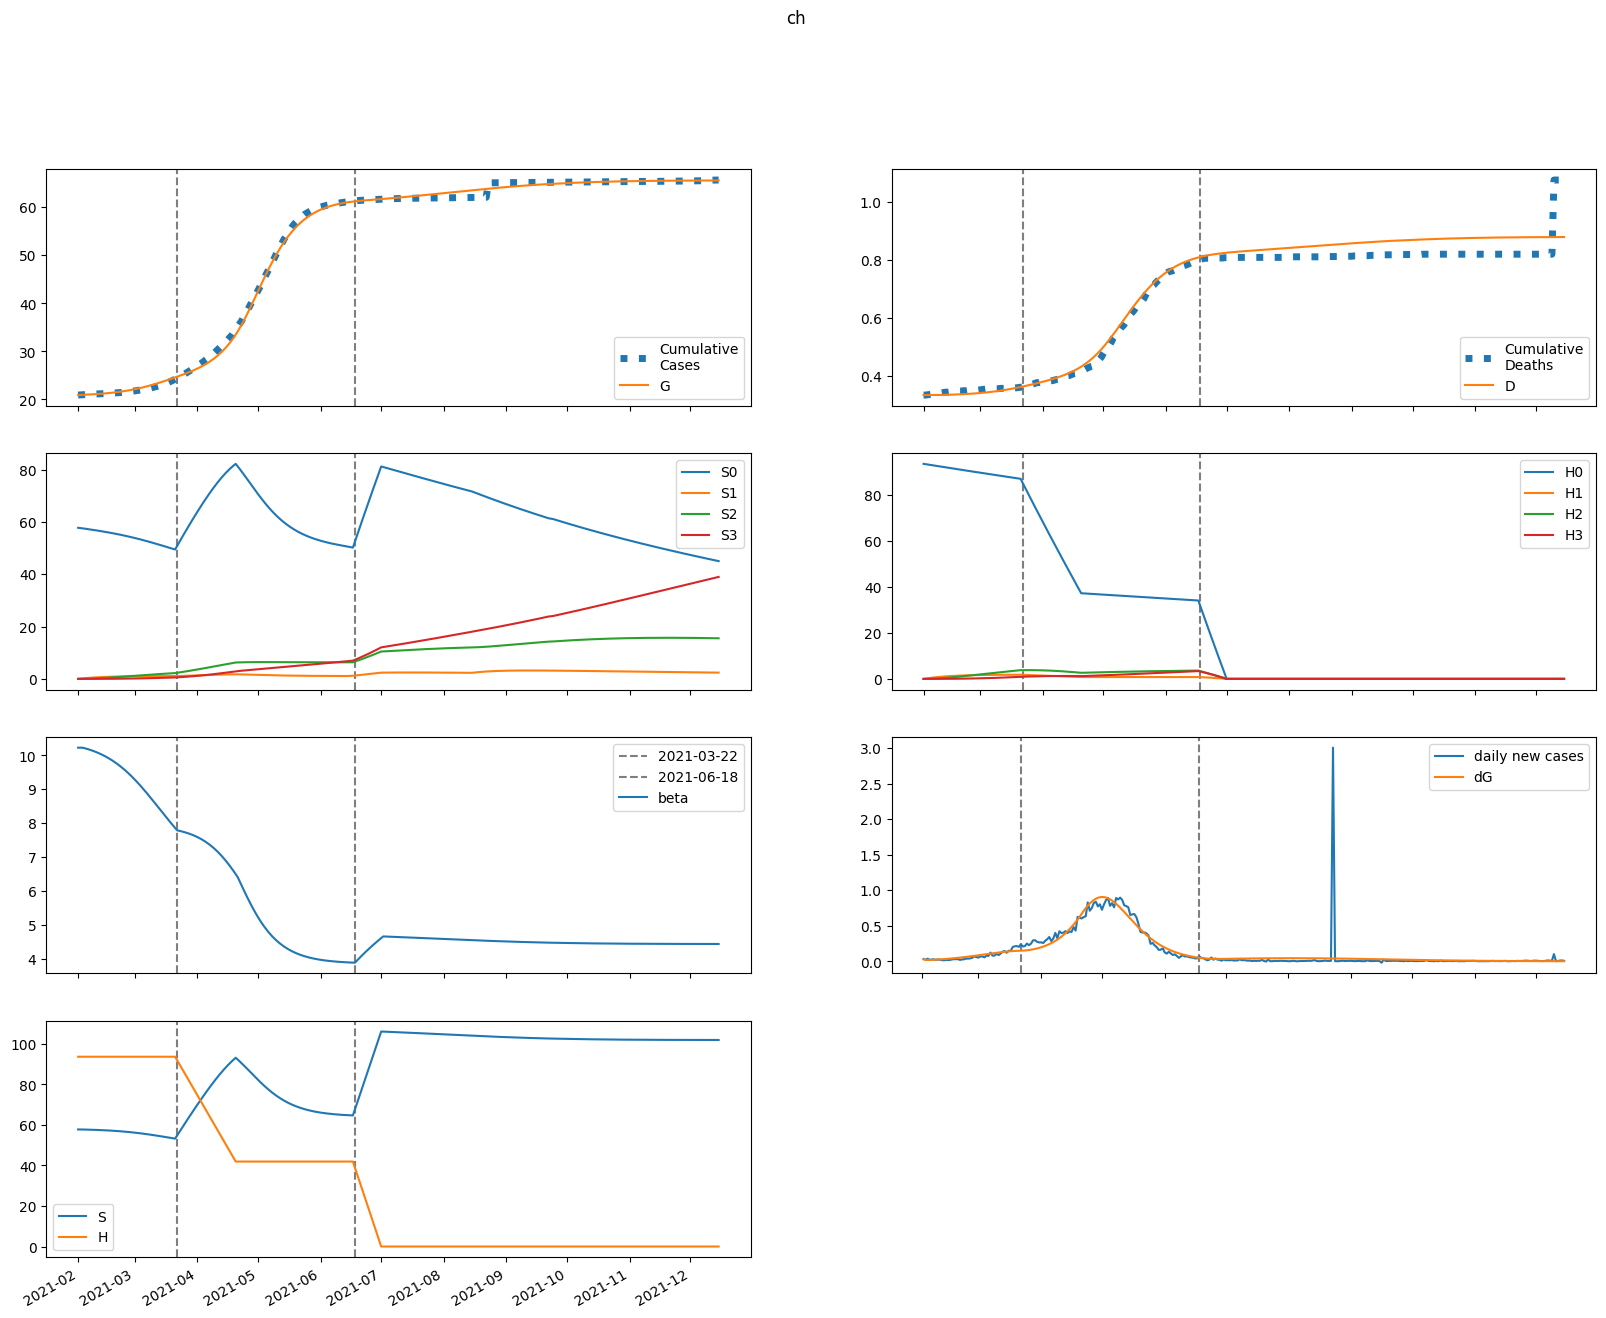

Values plotted in this chart, from the file beside it:
series, 2021-02-01, 2021-02-02, 2021-02-03, 2021-02-04, 2021-02-05, 2021-02-06, 2021-02-07, 2021-02-08, 2021-02-09, 2021-02-10, 2021-02-11, 2021-02-12, 2021-02-13, 2021-02-14, 2021-02-15, 2021-02-16, 2021-02-17, 2021-02-18, 2021-02-19, 2021-02-20, 2021-02-21, 2021-02-22, 2021-02-23
S, 57761, 57761, 57744, 57721, 57696, 57668, 57639, 57607, 57573, 57537, 57498, 57456, 57411, 57364, 57313, 57259, 57202, 57140, 57076, 57007, 56934, 56857, 56775
E, 102.5, 71.74, 67.42, 69.87, 74.28, 79.47, 85.17, 91.32, 97.91, 104.9, 112.4, 120.4, 128.8, 137.7, 147.1, 157, 167.4, 178.3, 189.7, 201.6, 214, 226.8, 240.1
I, 0.0, 27.67, 35.97, 39.79, 42.74, 45.7, 48.87, 52.32, 56.05, 60.07, 64.37, 68.98, 73.89, 79.11, 84.65, 90.51, 96.7, 103.2, 110.1, 117.3, 124.8, 132.7, 140.8
A, 0.0, 3.074, 4.612, 5.712, 6.666, 7.561, 8.433, 9.301, 10.18, 11.08, 12.01, 12.98, 14, 15.06, 16.18, 17.36, 18.6, 19.9, 21.27, 22.71, 24.22, 25.79, 27.44
IH, 0.0, 0.0, 5.534, 12.08, 18.61, 24.97, 31.18, 37.28, 43.36, 49.47, 55.67, 62, 68.5, 75.23, 82.2, 89.47, 97.05, 105, 113.3, 122, 131.1, 140.6, 150.6
IN, 0.0, 0.0, 5.534, 12.65, 20.43, 28.69, 37.43, 46.68, 56.5, 66.92, 78, 89.78, 102.3, 115.7, 129.9, 145, 161.1, 178.2, 196.3, 215.6, 236, 257.7, 280.6
D, 334.0, 334.0, 334.0, 334, 334.1, 334.1, 334.2, 334.3, 334.4, 334.5, 334.6, 334.8, 335, 335.2, 335.4, 335.6, 335.9, 336.2, 336.5, 336.8, 337.1, 337.5, 337.9
R, 0.0, 0.0, 0.6149, 2.249, 4.954, 8.708, 13.49, 19.27, 26.06, 33.86, 42.69, 52.56, 63.53, 75.61, 88.87, 103.4, 119.1, 136.2, 154.7, 174.7, 196.3, 219.4, 244.3
G, 20925, 20953, 20972, 20990, 21009, 21029, 21051, 21074, 21098, 21125, 21153, 21183, 21216, 21251, 21288, 21328, 21370, 21415, 21463, 21515, 21569, 21627, 21688
H, 93638, 93638, 93638, 93638, 93638, 93638, 93638, 93638, 93638, 93638, 93638, 93638, 93638, 93638, 93638, 93638, 93638, 93638, 93638, 93638, 93638, 93638, 93638
S0, 57761, 57674, 57571, 57462, 57350, 57237, 57122, 57005, 56886, 56764, 56641, 56515, 56386, 56255, 56120, 55983, 55843, 55699, 55552, 55401, 55247, 55088, 54926
E0, 102.5, 71.74, 67.39, 69.78, 74.11, 79.2, 84.78, 90.79, 97.23, 104.1, 111.4, 119.1, 127.3, 136, 145.2, 154.8, 164.9, 175.5, 186.5, 198.1, 210, 222.5, 235.3
I0, 0.0, 27.67, 35.97, 39.78, 42.71, 45.63, 48.76, 52.15, 55.8, 59.73, 63.95, 68.44, 73.23, 78.32, 83.72, 89.42, 95.45, 101.8, 108.5, 115.4, 122.7, 130.4, 138.3
A0, 0.0, 3.074, 4.612, 5.711, 6.662, 7.553, 8.419, 9.278, 10.15, 11.03, 11.95, 12.9, 13.9, 14.94, 16.03, 17.18, 18.39, 19.66, 20.99, 22.39, 23.85, 25.38, 26.98
IH0, 0.0, 0.0, 5.534, 12.08, 18.61, 24.97, 31.16, 37.25, 43.3, 49.37, 55.51, 61.77, 68.19, 74.82, 81.69, 88.83, 96.27, 104, 112.2, 120.7, 129.6, 138.9, 148.6
IN0, 0.0, 0.0, 5.534, 12.65, 20.43, 28.69, 37.41, 46.64, 56.42, 66.8, 77.81, 89.51, 102, 115.2, 129.2, 144.2, 160, 176.9, 194.8, 213.8, 233.9, 255.1, 277.7
D0, 334.0, 334.0, 334.0, 334, 334.1, 334.1, 334.2, 334.3, 334.4, 334.5, 334.6, 334.8, 335, 335.2, 335.4, 335.6, 335.9, 336.2, 336.5, 336.8, 337.1, 337.5, 337.9
R0, 0.0, 0.0, 0.6149, 2.249, 4.954, 8.707, 13.48, 19.26, 26.04, 33.83, 42.63, 52.47, 63.39, 75.41, 88.59, 103, 118.6, 135.6, 153.9, 173.7, 195, 217.9, 242.5
G0, 20925, 20953, 20972, 20990, 21009, 21029, 21050, 21073, 21098, 21124, 21152, 21182, 21214, 21249, 21286, 21325, 21367, 21411, 21458, 21509, 21562, 21619, 21679
H0, 93638, 93497, 93357, 93217, 93077, 92938, 92798, 92659, 92520, 92381, 92243, 92104, 91966, 91828, 91691, 91553, 91416, 91279, 91142, 91005, 90868, 90732, 90596
S1, 0.0, 86.64, 166.9, 241.3, 310.1, 373.8, 432.7, 487.2, 537.6, 584.2, 627.2, 666.8, 703.4, 737.2, 768.2, 796.8, 823, 847, 869.1, 889.3, 907.7, 924.4, 939.7
E1, 0.0, 0.0, 0.02581, 0.08361, 0.1646, 0.2629, 0.3757, 0.5012, 0.6386, 0.7876, 0.9478, 1.119, 1.302, 1.496, 1.702, 1.919, 2.148, 2.389, 2.641, 2.904, 3.179, 3.465, 3.761
I1, 0.0, 0.0, 0.0, 0.006968, 0.02676, 0.06049, 0.1073, 0.1658, 0.2348, 0.3133, 0.4006, 0.4963, 0.6, 0.7115, 0.8309, 0.958, 1.093, 1.236, 1.386, 1.545, 1.711, 1.885, 2.067
A1, 0.0, 0.0, 0.0, 0.0007742, 0.003128, 0.007439, 0.01384, 0.02234, 0.03291, 0.04549, 0.06002, 0.07645, 0.09473, 0.1148, 0.1368, 0.1605, 0.1859, 0.2132, 0.2422, 0.273, 0.3055, 0.3398, 0.3758
IH1, 0.0, 0.0, 0.0, 0.0, 0.001394, 0.006581, 0.0179, 0.03726, 0.06604, 0.1052, 0.1555, 0.2174, 0.2911, 0.3768, 0.4748, 0.5852, 0.708, 0.8433, 0.9913, 1.152, 1.326, 1.512, 1.711
IN1, 0.0, 0.0, 0.0, 0.0, 0.001394, 0.006725, 0.01873, 0.03992, 0.07253, 0.1185, 0.1795, 0.2571, 0.3528, 0.4678, 0.6036, 0.7614, 0.9423, 1.148, 1.379, 1.637, 1.923, 2.238, 2.584
D1, 0.0, 0.0, 0.0, 0.0, 0.0, 4.005594733319358e-06, 2.2921442820259264e-05, 7.43866800170449e-05, 0.0001815, 0.0003713, 0.0006738, 0.001121, 0.001746, 0.002582, 0.003665, 0.00503, 0.006712, 0.008747, 0.01117, 0.01402, 0.01733, 0.02114, 0.02549
R1, 0.0, 0.0, 0.0, 0.0, 0.0001548, 0.0009597, 0.003296, 0.00838, 0.01768, 0.03285, 0.05567, 0.08802, 0.1318, 0.1891, 0.2618, 0.3521, 0.4619, 0.5935, 0.7489, 0.9303, 1.14, 1.38, 1.653
G1, 0.0, 0.0, 0.0, 0.006968, 0.02954, 0.07398, 0.145, 0.2464, 0.3817, 0.5542, 0.7668, 1.023, 1.325, 1.676, 2.08, 2.54, 3.058, 3.638, 4.283, 4.996, 5.78, 6.639, 7.574
H1, 0.0, 140.5, 270.7, 391.4, 503.2, 606.9, 703, 792, 874.4, 950.7, 1021, 1087, 1147, 1203, 1255, 1303, 1347, 1388, 1426, 1461, 1493, 1523, 1550
S2, 0.0, 0.0, 6.187, 18.03, 35.04, 56.75, 82.75, 112.6, 146.1, 182.7, 222.1, 264.2, 308.6, 355, 403.3, 453.2, 504.5, 557, 610.6, 665.1, 720.3, 776.1, 832.4
E2, 0.0, 0.0, 0.0, 0.0008503, 0.003369, 0.008201, 0.01592, 0.02709, 0.04225, 0.06196, 0.08676, 0.1172, 0.154, 0.1976, 0.2486, 0.3078, 0.3756, 0.4528, 0.5399, 0.6376, 0.7463, 0.8667, 0.9991
I2, 0.0, 0.0, 0.0, 0.0, 0.0002296, 0.001047, 0.002843, 0.006005, 0.01092, 0.01796, 0.0275, 0.03993, 0.05561, 0.07494, 0.09831, 0.1261, 0.1588, 0.1967, 0.2403, 0.2899, 0.3461, 0.4092, 0.4795
A2, 0.0, 0.0, 0.0, 0.0, 2.5510163718011158e-05, 0.0001215, 0.0003432, 0.0007523, 0.001415, 0.002399, 0.003778, 0.005625, 0.008017, 0.01103, 0.01475, 0.01926, 0.02464, 0.03098, 0.03837, 0.0469, 0.05664, 0.06771, 0.08016
IH2, 0.0, 0.0, 0.0, 0.0, 0.0, 4.591829469242009e-05, 0.00025, 0.0007892, 0.001897, 0.003858, 0.006996, 0.01167, 0.01829, 0.02726, 0.03904, 0.05411, 0.07297, 0.09615, 0.1242, 0.1576, 0.1971, 0.2431, 0.2964
IN2, 0.0, 0.0, 0.0, 0.0, 0.0, 4.591829469242009e-05, 0.0002548, 0.0008198, 0.002009, 0.004165, 0.007698, 0.01309, 0.02089, 0.03172, 0.04627, 0.06529, 0.0896, 0.1201, 0.1578, 0.2036, 0.2588, 0.3244, 0.4017
D2, 0.0, 0.0, 0.0, 0.0, 0.0, 0.0, 1.319880038449724e-07, 8.506009958624665e-07, 3.1189629887345695e-06, 8.572798443897536e-06, 1.966172862209427e-05, 3.977082741884394e-05, 7.332639669073021e-05, 0.0001259, 0.0002042, 0.0003165, 0.000472, 0.0006818, 0.0009581, 0.001315, 0.001768, 0.002335, 0.003033
R2, 0.0, 0.0, 0.0, 0.0, 0.0, 5.102032743602232e-06, 3.530732897148168e-05, 0.0001362, 0.0003886, 0.0009173, 0.001898, 0.003563, 0.006211, 0.0102, 0.01598, 0.02406, 0.03503, 0.04958, 0.06848, 0.0926, 0.1229, 0.1605, 0.2064
G2, 0.0, 0.0, 0.0, 0.0, 0.0002296, 0.001139, 0.003354, 0.007653, 0.01497, 0.02638, 0.0431, 0.06653, 0.09818, 0.1398, 0.1931, 0.2602, 0.3433, 0.4448, 0.567, 0.7128, 0.885, 1.086, 1.32
H2, 0.0, 0.0, 10.03, 29.25, 56.85, 92.12, 134.4, 183, 237.4, 297, 361.4, 430, 502.5, 578.5, 657.6, 739.4, 823.7, 910.1, 998.4, 1088, 1180, 1272, 1366
S3, 0.0, 0.0, 0.0, 0.07364, 0.2882, 0.7053, 1.381, 2.365, 3.706, 5.444, 7.617, 10.26, 13.4, 17.07, 21.3, 26.09, 31.48, 37.48, 44.1, 51.35, 59.25, 67.81, 77.02
E3, 0.0, 0.0, 0.0, 0.0, 6.474188235344702e-06, 3.199885802543302e-05, 9.471043386771622e-05, 0.0002183, 0.0004323, 0.0007721, 0.001279, 0.002003, 0.002998, 0.004327, 0.006061, 0.008278, 0.01106, 0.01452, 0.01873, 0.02383, 0.02992, 0.03712, 0.04558
I3, 0.0, 0.0, 0.0, 0.0, 0.0, 1.7480308235430696e-06, 9.688510160992757e-06, 3.1384923240879034e-05, 7.777707730289406e-05, 0.0001634, 0.0003065, 0.0005293, 0.0008584, 0.001324, 0.001963, 0.002814, 0.003923, 0.005341, 0.007124, 0.009332, 0.01203, 0.0153, 0.0192
A3, 0.0, 0.0, 0.0, 0.0, 0.0, 1.9422564706034106e-07, 1.1153462584112633e-06, 3.733590022760497e-06, 9.536441280249136e-06, 2.059761475764697e-05, 3.9639820541030824e-05, 7.009435059157913e-05, 0.0001162, 0.0001829, 0.0002761, 0.0004027, 0.0005705, 0.0007883, 0.001066, 0.001415, 0.001847, 0.002375, 0.003014
IH3, 0.0, 0.0, 0.0, 0.0, 0.0, 0.0, 3.496061647086139e-07, 2.246196754669763e-06, 8.259043073905022e-06, 2.284324805096143e-05, 5.283350901673161e-05, 0.0001079, 0.0002011, 0.0003491, 0.0005729, 0.0008981, 0.001355, 0.001981, 0.002816, 0.00391, 0.005316, 0.007098, 0.009322
IN3, 0.0, 0.0, 0.0, 0.0, 0.0, 0.0, 3.496061647086139e-07, 2.282427358810152e-06, 8.52754712721237e-06, 2.3963909833308822e-05, 5.630583101473681e-05, 0.0001168, 0.0002211, 0.0003896, 0.0006491, 0.001033, 0.001581, 0.002344, 0.003379, 0.004757, 0.006557, 0.008872, 0.01181
D3, 0.0, 0.0, 0.0, 0.0, 0.0, 0.0, 0.0, 1.0049114437040217e-09, 7.461401778935413e-09, 3.1201277492880744e-08, 9.686213732615453e-08, 2.487273021358329e-07, 5.589268053016387e-07, 1.136953103996686e-06, 2.1404593416274997e-06, 3.78731861006513e-06, 6.368926845757442e-06, 1.0264728673169704e-05, 1.5957934529865073e-05, 2.4052379026242337e-05, 3.5290445135670073e-05, 5.0571946992434374e-05, 7.097382639846734e-05
R3, 0.0, 0.0, 0.0, 0.0, 0.0, 0.0, 3.8845129412068214e-08, 3.0690174998503306e-07, 1.343166472916041e-06, 4.316978091256695e-06, 1.1391618828860804e-05, 2.6166683025861408e-05, 5.419664838824107e-05, 0.0001036, 0.0001856, 0.0003157, 0.0005136, 0.0008053, 0.001223, 0.001806, 0.002604, 0.003675, 0.005088
G3, 0.0, 0.0, 0.0, 0.0, 0.0, 1.7480308235430696e-06, 1.0387722490409985e-05, 3.595953963469336e-05, 9.490566299306e-05, 0.0002116, 0.0004201, 0.0007655, 0.001306, 0.002116, 0.003284, 0.00492, 0.007155, 0.01014, 0.01406, 0.01912, 0.02555, 0.03363, 0.04365
H3, 0.0, 0.0, 0.0, 0.1194, 0.4676, 1.144, 2.241, 3.841, 6.019, 8.845, 12.38, 16.68, 21.8, 27.79, 34.67, 42.5, 51.3, 61.11, 71.94, 83.83, 96.79, 110.8, 126
beta, 10.23, 10.23, 10.23, 10.21, 10.2, 10.18, 10.16, 10.14, 10.12, 10.09, 10.07, 10.04, 10.01, 9.983, 9.951, 9.918, 9.882, 9.844, 9.804, 9.762, 9.718, 9.671, 9.623
